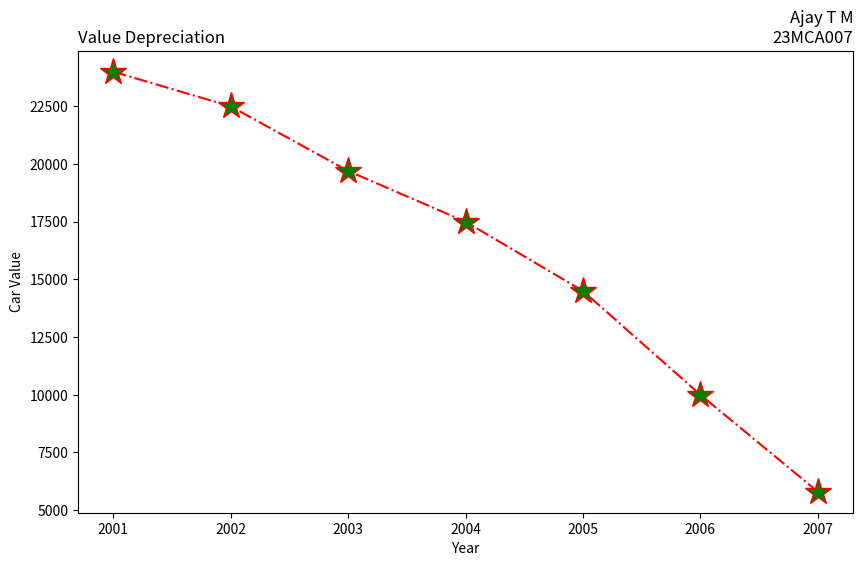

Write the Python code that produced this figure.
import matplotlib.pyplot as plt
years = [2001, 2002, 2003, 2004, 2005, 2006, 2007]
car_values = [24000, 22500, 19700, 17500, 14500, 10000, 5800]
plt.figure(figsize=(10, 6))
plt.subplot(111)
plt.plot(years, car_values, linestyle='-.', color='red', marker='*',markersize=20, markerfacecolor='green')
plt.title("Ajay T M\n23MCA007", loc="right")
plt.title("Value Depreciation", loc="left")
plt.xlabel("Year")
plt.ylabel("Car Value")
plt.show()